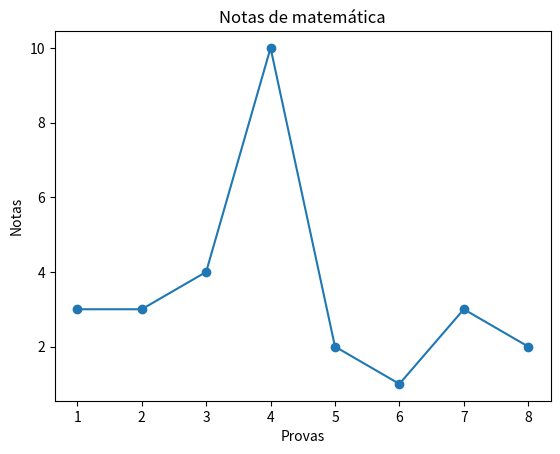

This chart was generated by the following Python code:
from random import randrange
randrange (1,11)
listtt = []
for i in range (8):
  listtt.append(randrange(1,11))

print (f'As notas são {listtt}\n')

import matplotlib.pyplot as plt
x = list (range(1,9))
y = listtt
plt.plot(x, y, marker = 'o')
plt.title('Notas de matemática')
plt.xlabel('Provas')
plt.ylabel('Notas')
plt.show()